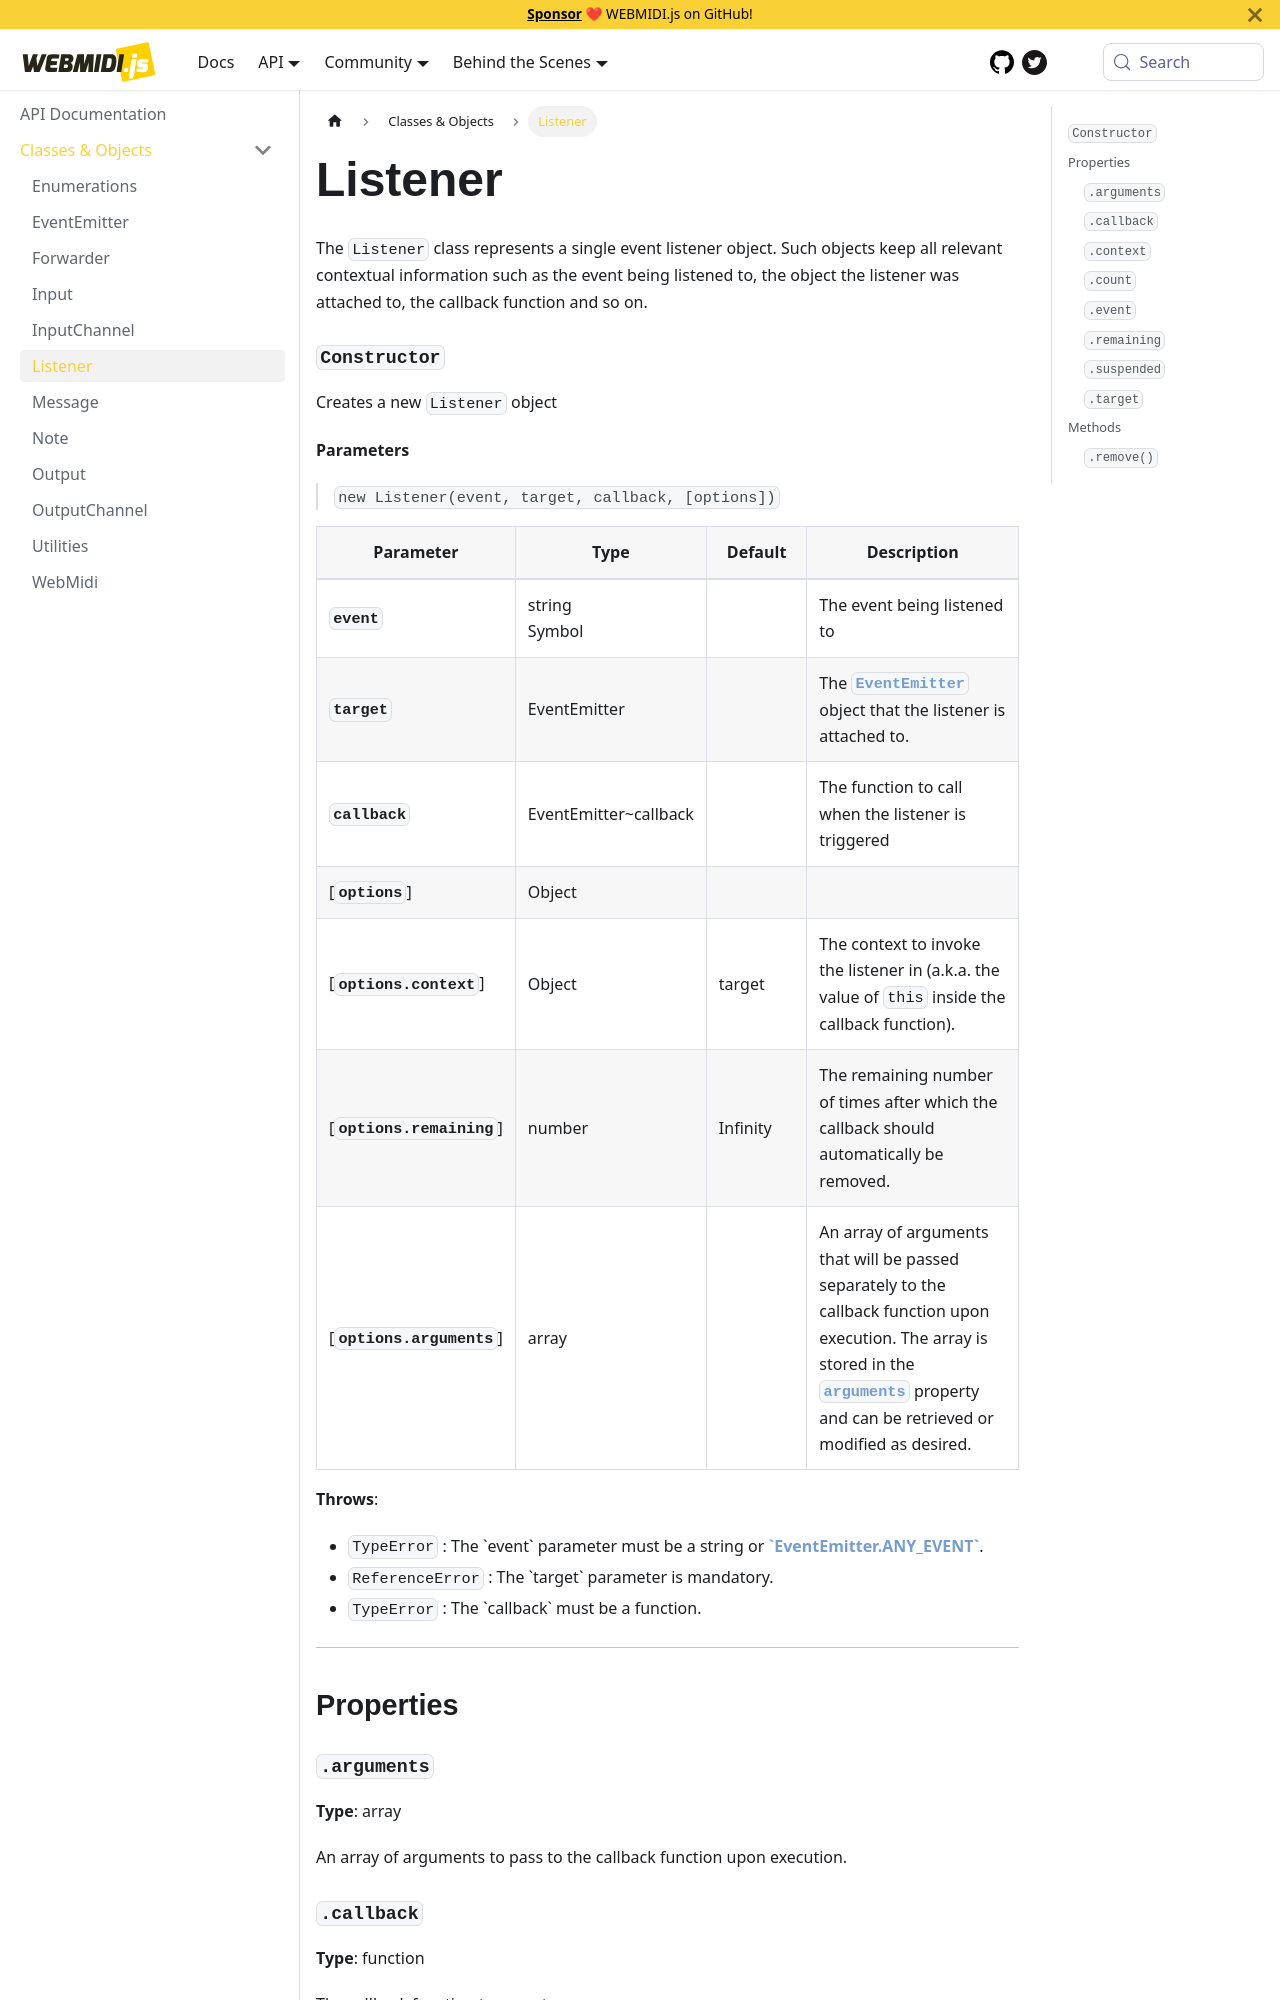

repository: djipco/webmidi · page: api/classes/Listener/index.html · generator: docusaurus


# Listener

The `Listener` class represents a single event listener object. Such objects keep all relevant
contextual information such as the event being listened to, the object the listener was attached
to, the callback function and so on.
